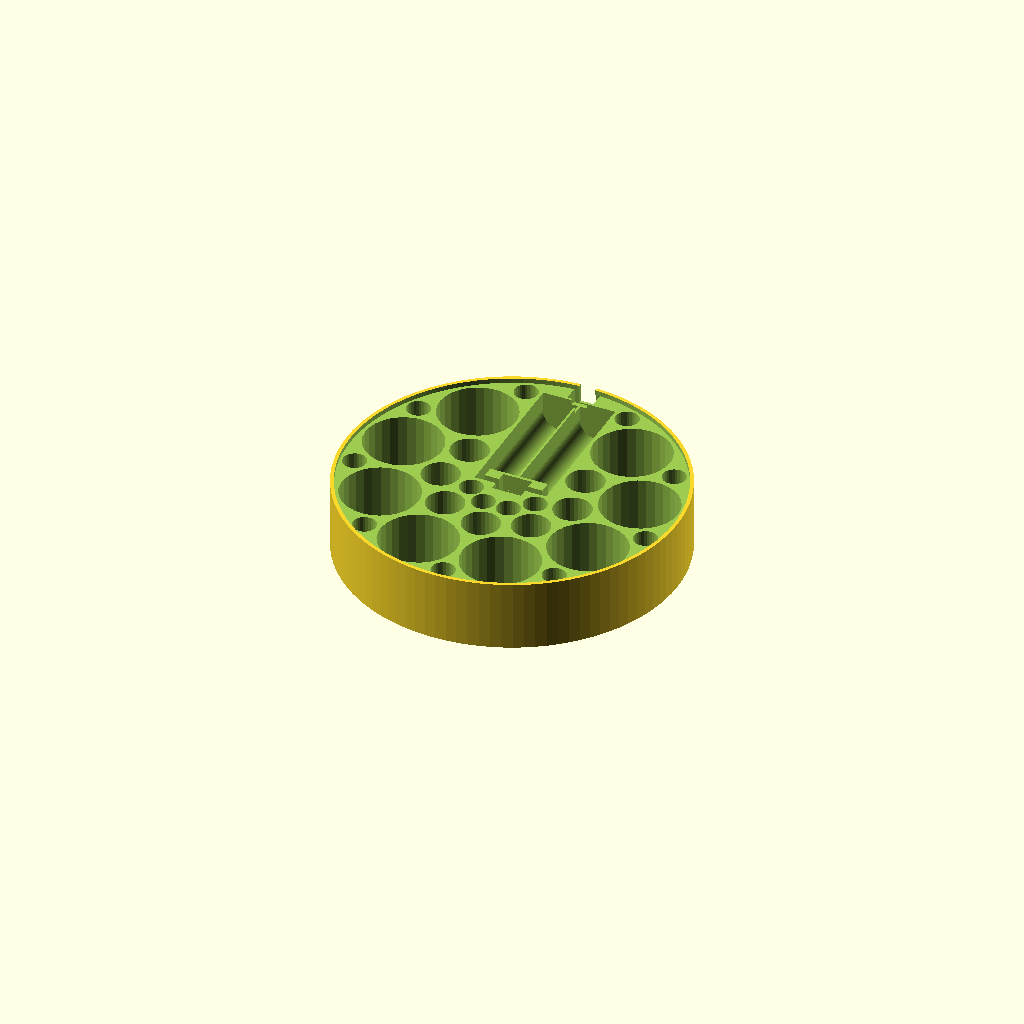
Cell 1 — every parameter at its default value.
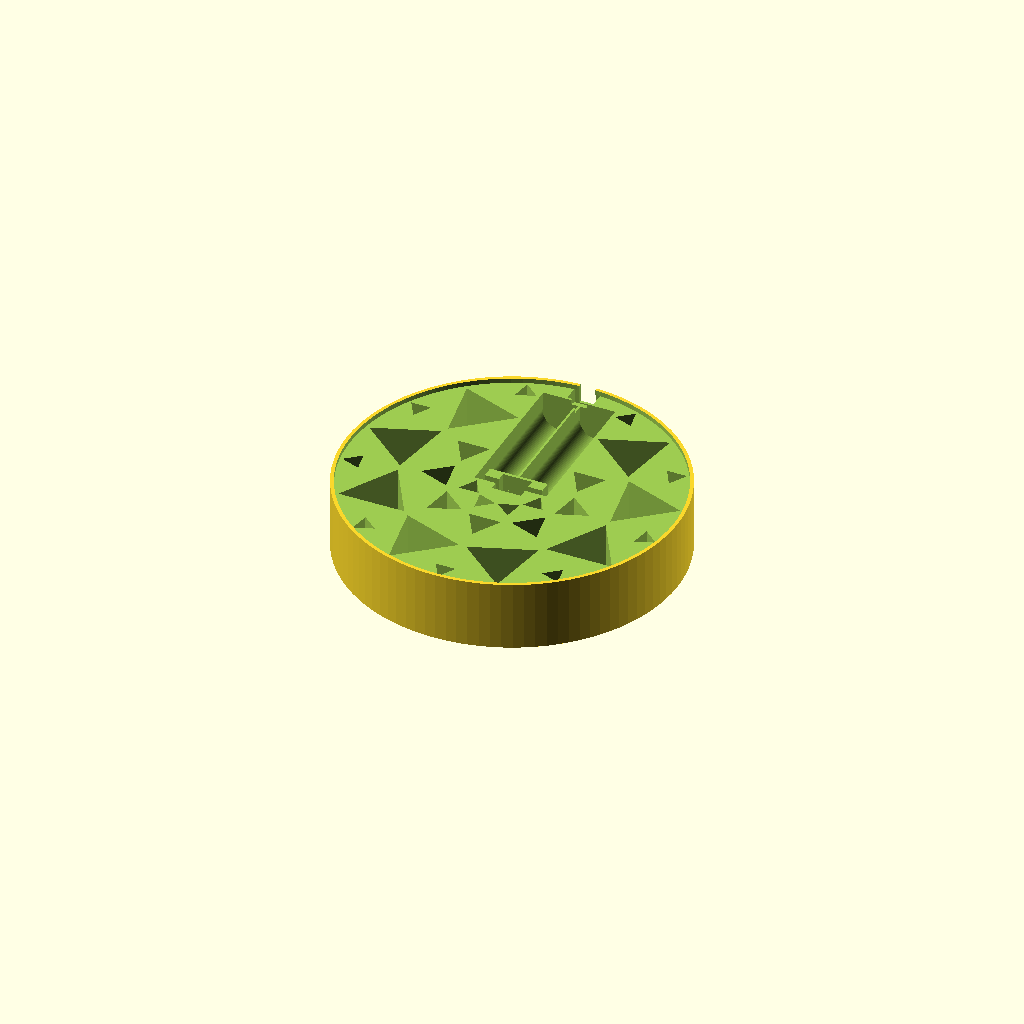
Cell 2: HoleSideCount = 3 (everything else at default).
One fixed orthographic camera (rotation 55°, 0°, 25°; colour scheme Cornfield) for every cell.
Source of the model, inputs/thingiverse/files/thing-3961689/files/MotorMount.scad:
//Base holes sides
HoleSideCount = 30; // [3:30]
// Model part to generate
ModelToDisplay = 0; // [0:Motor base, 1:Updated ball screw, 2:Updated top cap, 3:Motor-screw coupler, 4:Updated track]

$fn = 100;
$BodyLength = 65.98;
$CoreHeight = 15;
$CoreDiameter = 12.6;
$GearboxHeight = 9.2;
$GearboxWidth = 10.5;
$CapInsertHeight = 2;
$BatteryOpening = 15.1;
$SwitchSpacing = 21;
$BottomBaseHeight = 28;

if (ModelToDisplay == 0)
  BottomSideMotor();
else if (ModelToDisplay == 1)
  UpdatedScrew();
else if (ModelToDisplay == 2)
  UpdatedCap();
else if (ModelToDisplay == 3)
  BottomCoupler();
else if (ModelToDisplay == 4)
  UpdatedTrack();


//TopSideMotorSet(); // Terrible idea!!! Bottom motor is much better

module UpdatedTrack()
{
  difference()
  {
    import("Track.stl");
    cylinder(d = 22, h = 40, center = true);
  }
}

module UpdatedCap()
{
  translate([0, 0, -95.74])
    import("Turncap.stl");
  difference()
  {
    cylinder(d = 43, h = 7);
    cylinder(d = 38, h = 4.1);
    translate([0, 0, 4])
      cylinder(d = 41, h = 4.1);
  }
}

module UpdatedScrew()
{
  difference()
  {
    union()
    {
      import("Spiral.stl");
      translate([0, 0, 100])
        cylinder(d = 8.5, h = 9.8);
    }
    translate([0, 0, 98])
#      cylinder(d = 10, h = 12, $fn = 3);
  }
}

module BottomSideMotor()
{
  difference()
  {
    //Main base
    cylinder(d = 143, h = $BottomBaseHeight + 2);
    //Upper insert
    translate([0, 0, $BottomBaseHeight])
      cylinder(d = 140, h = 2.1);
    //Motor
    translate([0, 0, -($CoreHeight / 2) + $BottomBaseHeight - $GearboxHeight + 0.02])
      MotorOutline();
    //Batteries
    translate([8, 6.5, $BottomBaseHeight - ($BatteryOpening / 2)])
      LowerBatteryOpening();
    mirror([1, 0, 0])
      translate([8, 6.5, $BottomBaseHeight - ($BatteryOpening / 2)])
        LowerBatteryOpening();
    //Switch
    translate([0, 70, $BottomBaseHeight - 2.2])
      rotate(90, [0, 0, 1])
        Switch();
    translate([-3.5, 68, $BottomBaseHeight - 6])
      cube([7, 10, 10]);
    translate([-3.5, 58, $BottomBaseHeight - 2])
      cube([7, 10, 10]);
    //Wire openings
    translate([0, 0, ($BottomBaseHeight / 2) + 2])
    {
      cube([30, 3, $BottomBaseHeight], center = true);
      translate([14, 3.5, 0])
        cube([3, 10, $BottomBaseHeight], center = true);
      translate([-14, 3.5, 0])
        cube([3, 10, $BottomBaseHeight], center = true);
    }
    //Battery clips
    translate([8, 6.9, 12])
      cube([$BatteryOpening, .8, 20], center = true);
    translate([-8, 6.9, 12])
      cube([$BatteryOpening, .8, 20], center = true);
    translate([8, 6.9 + 55.2, 12])
      cube([$BatteryOpening, .8, 20], center = true);
    translate([-8, 6.9 + 55.2, 12])
      cube([$BatteryOpening, .8, 20], center = true);
    //Cutouts
    for (x =[0:7])
    {
      rotate((x * 40) + 130, [0, 0, 1])
        translate([52, 0, -0.1])
          cylinder(d = 33, h = $BottomBaseHeight + 2, $fn = HoleSideCount);
    }
    for (x =[0:6])
    {
      rotate((x * 40) + 150, [0, 0, 1])
        translate([29, 0, -0.1])
          cylinder(d = 16, h = $BottomBaseHeight + 2, $fn = HoleSideCount);
    }
    for (x =[0:3])
    {
      rotate((x * 40) + 210, [0, 0, 1])
        translate([16, 0, -0.1])
          cylinder(d = 10, h = $BottomBaseHeight + 2, $fn = HoleSideCount);
    }
    for (x =[0:8])
    {
      rotate((x * 40) + 150, [0, 0, 1])
        translate([64, 0, -0.1])
          cylinder(d = 10, h = $BottomBaseHeight + 2, $fn = HoleSideCount);
    }
  }
}

module LowerBatteryOpening()
{
  rotate(-90, [1, 0, 0])
    hull()
    {
      cylinder(d = $BatteryOpening, h = 56);
      translate([0, -10, 0])
        cylinder(d = $BatteryOpening, h = 56);
    }
}

module TopSideMotorSet()
{
  MotorHousing();
  translate([50, 0, 0])
    MotorMount();
  translate([28, 17, 0])
    TopCoupler();
  translate([28, -40, 7])
    rotate(180, [1, 0, 0])
      MotorCap();
}

module MotorCap()
{
  difference()
  {
    MotorCapInsert();
    translate([0, 13.5, 0])
      cylinder(d = 11, h = 5);
    translate([0, -13.5, 0])
      cylinder(d = 11, h = 5);
  }
  
  //Switch mount
  SwitchMount();
  translate([0, 0, 1])
    difference()
    {
      translate([0,0, 0.01])
        cylinder(d = 44 + 4, h = 6);
      cylinder(d = 44 + .8, h = 4);
      //Switch opening
      translate([$SwitchSpacing, 0, 1.79])
      {
        Switch();
      }
    }
}

module SwitchMount()
{
  difference()
  {
    translate([13, -8, 1])
      cube([9, 16, 4]);
    translate([$SwitchSpacing, 0, 2.8])
    {
      Switch();
    }
  }
}

module MotorCapInsert()
{
  $Clearance = .7;
  translate([0, 0, 5.0 - $CapInsertHeight])
  {
//    translate([0, 0, 59])
//      cylinder(d = 30 - $Clearance, h = $CapInsertHeight);
    //Alignment notch
    translate([-16, 0, $CapInsertHeight / 2])
      cube([6 - $Clearance, 6 - $Clearance, $CapInsertHeight], center = true);
    //Battery openings
//    translate([13.5, 0, 0])
//      BatteryOpening($Height = $CapInsertHeight);
    rotate(90, [0, 0, 1])
      translate([13.5, 0, 0])
        BatteryOpening($Height = $CapInsertHeight);
    rotate(-90, [0, 0, 1])
      translate([13.5, 0, 0])
        BatteryOpening($Height = $CapInsertHeight);
  }
}

module MotorHousing()
{
  difference()
  {
    //Main body
    translate([0, 0, 0.01])
      cylinder(d = 44, h = $BodyLength);
    //Lockcap mount
    cylinder(d = 40, h = 8);    
    //Motor mount opening
    translate([0, 0, ($CoreHeight / 2) + $GearboxHeight])
      rotate(180, [1, 0, 0])
        MotorOutline();
    //Motor wire openings
    translate([4, 0, 0])
      cylinder(d = 3.5, h = 70);
    translate([-4, 0, 0])
      cylinder(d = 3.5, h = 70);
    $Clearance = 0;
    //Battery openings
//#    translate([13.5, 0, 0])
//      BatteryOpening($Height = 54);
    rotate(90, [0, 0, 1])
      translate([13.5, 0, 10])
        BatteryOpening($Height = 56);
    rotate(-90, [0, 0, 1])
      translate([13.5, 0, 10])
        BatteryOpening($Height = 56);
    //Wiring access opening
    translate([0, 0, 59])
      cylinder(d = 30, h = 7);
    //Alignment notch
    translate([-16, 0, 63])
      cube([6, 6, 8], center = true);
    //Switch opening
    translate([$SwitchSpacing - 3.5, 0, $BodyLength - 2.2])
    {
//      Switch();
//      cube([13, 7, 5], center = true);
      cube([11, 17, 5], center = true);

    }
  }
}

module Switch()
{
  translate([0, 0, -.49])
  {
    cube([13, 7, 4.4], center = true);
    translate([-3.15, 0, -1.05 + .5])
      cube([6.7, 11.2, 6.5], center = true);
  }
  cube([13, 7, 4.4], center = true);
}

module BatteryOpening()
{
  translate([0, 0, $Height / 2])
  {
    cylinder(d = $BatteryOpening - $Clearance, h = $Height, center = true);
    cube([3, 20 - $Clearance, $Height], center = true);
  }
}

module MotorMount()
{
  //Use the original cap, align and flip
  rotate(180, [1, 0, 0])
    translate([0, 0, -110.75 - 9])
      import("Lockcap.stl");
  //Fill in the center with a motor aligner
  difference()
  {
    cylinder(d = 16, h = 9);
    translate([0, 0, 5.5])
      cube([$CoreDiameter, $GearboxWidth, 10], center = true);
    
    cylinder(d = 4.2, h = 2);
  }
}

module MotorOutline()
{
  //Motor
  intersection()
  {
    cylinder(d = $CoreDiameter, h = $CoreHeight, center = true);
    cube([$CoreDiameter, $GearboxWidth, $CoreHeight], center = true);
  }
  //Gearbox
  translate([0, 0, -0.01 + (($CoreHeight + $GearboxHeight) / 2)])
    cube([$CoreDiameter, $GearboxWidth, $GearboxHeight], center = true);
  //Upper bearing
  translate([0, 0, ($CoreHeight / 2) + $GearboxHeight])
    cylinder(d = 4, h = 1);
  //Shaft
  translate([0, 0, ($CoreHeight / 2) + $GearboxHeight])
    cylinder(d = 3, h = 10);
  //Lower bearing
  translate([0, 0, -($CoreHeight / 2) - 1.2])
    cylinder(d = 5.2, h = 1.2);
  //Connectors
  translate([0, 0, -($CoreHeight / 2) - 1])
    cube([$CoreDiameter, 3, 2], center = true);
}

module TopCoupler()
{
  difference()
  {
    union()
    {
      cylinder(d = 8.2, h = 10);
      cylinder(d = 13, h = 5.5, $fn = 3);
    }
    difference()
    {
      cylinder(d = 3.2, h = 10.1);
      translate([-3, 1.2, 0])
        cube([6, 6, 10.1]);
    }
  }
}

module BottomCoupler()
{
  difference()
  {
    cylinder(d = 9, h = 6, $fn = 3);
    difference()
    {
      cylinder(d = 3.2, h = 10.1);
      translate([-3, 1.2, 0])
        cube([6, 6, 10.1]);
    }
  }
}
Parameter table extracted from the source (name, type, default, range or options):
HoleSideCount: number, default 30, range 3 to 30
ModelToDisplay: number, default 0, options 0, 1, 2, 3, 4
